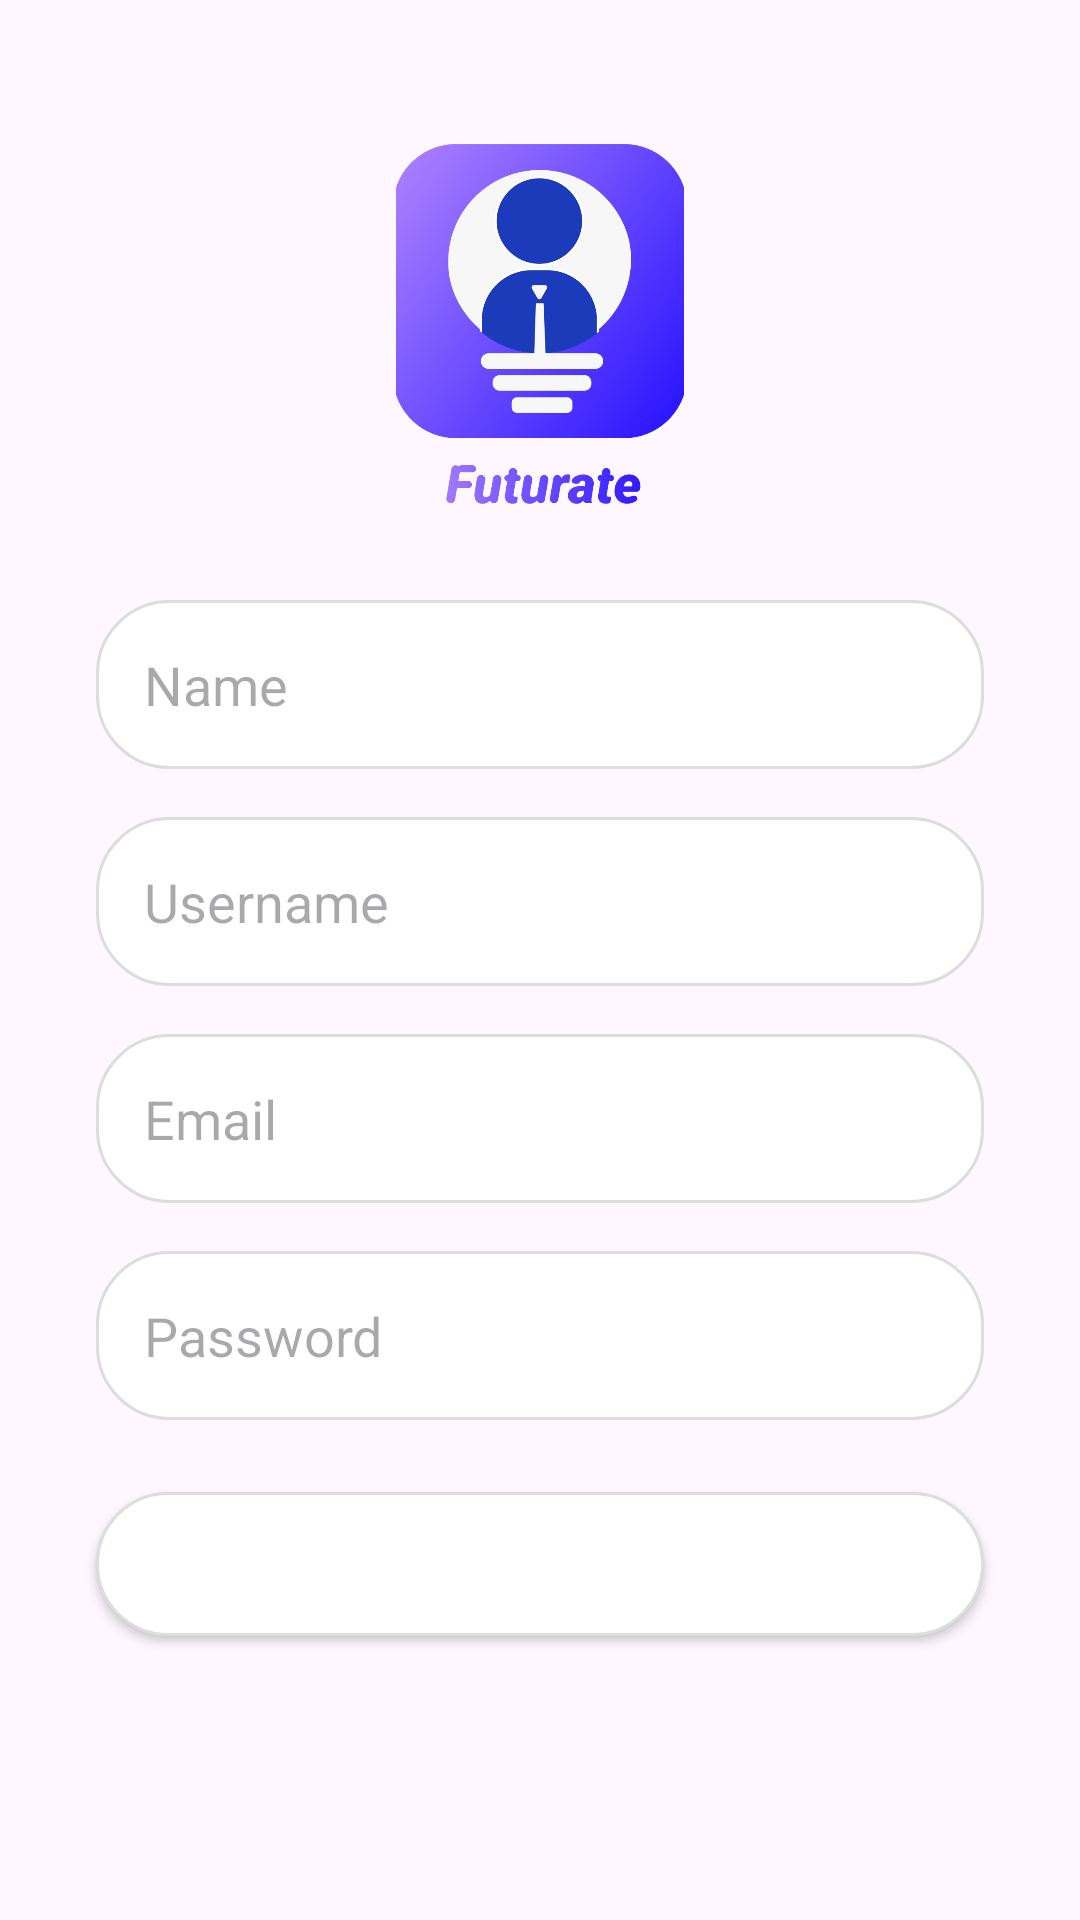

This screen was rendered from an Android layout file. Write that file and the resources it references.
<!-- AndroidManifest.xml: application theme Theme.Futurate -->
<!-- res/layout/activity_register.xml -->
<?xml version="1.0" encoding="utf-8"?>
<androidx.constraintlayout.widget.ConstraintLayout xmlns:android="http://schemas.android.com/apk/res/android"
    xmlns:app="http://schemas.android.com/apk/res-auto"
    xmlns:tools="http://schemas.android.com/tools"
    android:id="@+id/main"
    android:layout_width="match_parent"
    android:layout_height="match_parent"
    tools:context=".UI.Login.reigster.RegisterActivity">

    <ImageView
        android:id="@+id/imageView"
        android:layout_width="120dp"
        android:layout_height="120dp"
        android:layout_marginTop="48dp"
        android:src="@drawable/logo_app"
        app:layout_constraintEnd_toEndOf="parent"
        app:layout_constraintStart_toStartOf="parent"
        app:layout_constraintTop_toTopOf="parent" />

    <EditText
        android:id="@+id/etName"
        android:layout_width="0dp"
        android:layout_height="wrap_content"
        android:layout_marginStart="32dp"
        android:layout_marginTop="32dp"
        android:layout_marginEnd="32dp"
        android:background="@drawable/search_view_background"
        android:hint="Name"
        android:inputType="textPersonName"
        android:padding="16dp"
        app:layout_constraintEnd_toEndOf="parent"
        app:layout_constraintStart_toStartOf="parent"
        app:layout_constraintTop_toBottomOf="@+id/imageView" />

    <EditText
        android:id="@+id/etUsername"
        android:layout_width="0dp"
        android:layout_height="wrap_content"
        android:layout_marginStart="32dp"
        android:layout_marginTop="16dp"
        android:layout_marginEnd="32dp"
        android:background="@drawable/search_view_background"
        android:hint="Username"
        android:inputType="text"
        android:padding="16dp"
        app:layout_constraintEnd_toEndOf="parent"
        app:layout_constraintStart_toStartOf="parent"
        app:layout_constraintTop_toBottomOf="@+id/etName" />

    <EditText
        android:id="@+id/etEmail"
        android:layout_width="0dp"
        android:layout_height="wrap_content"
        android:layout_marginStart="32dp"
        android:layout_marginTop="16dp"
        android:layout_marginEnd="32dp"
        android:background="@drawable/search_view_background"
        android:hint="Email"
        android:inputType="textEmailAddress"
        android:padding="16dp"
        app:layout_constraintEnd_toEndOf="parent"
        app:layout_constraintStart_toStartOf="parent"
        app:layout_constraintTop_toBottomOf="@+id/etUsername" />

    <EditText
        android:id="@+id/etPassword"
        android:layout_width="0dp"
        android:layout_height="wrap_content"
        android:layout_marginStart="32dp"
        android:layout_marginTop="16dp"
        android:layout_marginEnd="32dp"
        android:background="@drawable/search_view_background"
        android:hint="Password"
        android:inputType="textPassword"
        android:padding="16dp"
        app:layout_constraintEnd_toEndOf="parent"
        app:layout_constraintStart_toStartOf="parent"
        app:layout_constraintTop_toBottomOf="@+id/etEmail" />

    <Button
        android:id="@+id/btnRegister"
        android:layout_width="0dp"
        android:layout_height="wrap_content"
        android:layout_marginStart="32dp"
        android:layout_marginTop="24dp"
        android:layout_marginEnd="32dp"
        android:background="@drawable/search_view_background"
        android:text="Register"
        android:textColor="@android:color/white"
        app:layout_constraintEnd_toEndOf="parent"
        app:layout_constraintStart_toStartOf="parent"
        app:layout_constraintTop_toBottomOf="@+id/etPassword" />

    <ProgressBar
        android:id="@+id/progressBar"
        style="?android:attr/progressBarStyleHorizontal"
        android:layout_width="0dp"
        android:layout_height="wrap_content"
        android:layout_marginStart="32dp"
        android:layout_marginTop="16dp"
        android:layout_marginEnd="32dp"
        android:visibility="gone"
        app:layout_constraintEnd_toEndOf="parent"
        app:layout_constraintStart_toStartOf="parent"
        app:layout_constraintTop_toBottomOf="@+id/btnRegister" />

</androidx.constraintlayout.widget.ConstraintLayout>
<!-- resources referenced by this layout -->
<resources>
  <!-- drawable logo_app: png bitmap (drawable, 106529 bytes) -->
  <!-- drawable search_view_background (drawable) -->
  <?xml version="1.0" encoding="utf-8"?>
  <shape xmlns:android="http://schemas.android.com/apk/res/android">
      <solid android:color="#FFFFFF" /> 
      <corners android:radius="24dp" /> 
      <padding
          android:left="8dp"
          android:right="8dp"
          android:top="4dp"
          android:bottom="4dp" />
      <stroke
          android:width="1dp"
          android:color="#DDDDDD" /> 
  </shape>
  <style name="Theme.Futurate" parent="Base.Theme.Futurate" />
  <style name="Base.Theme.Futurate" parent="Theme.Material3.DayNight">
          
          <item name="colorPrimary">@color/purple</item>
          <item name="colorOnPrimary">@color/white_purple</item>
          <item name="colorPrimaryContainer">@color/white</item>
      </style>
  <color name="purple">#6200EE</color>
  <color name="white_purple">#F0E5FF</color>
  <color name="white">#FFFFFF</color>
</resources>
